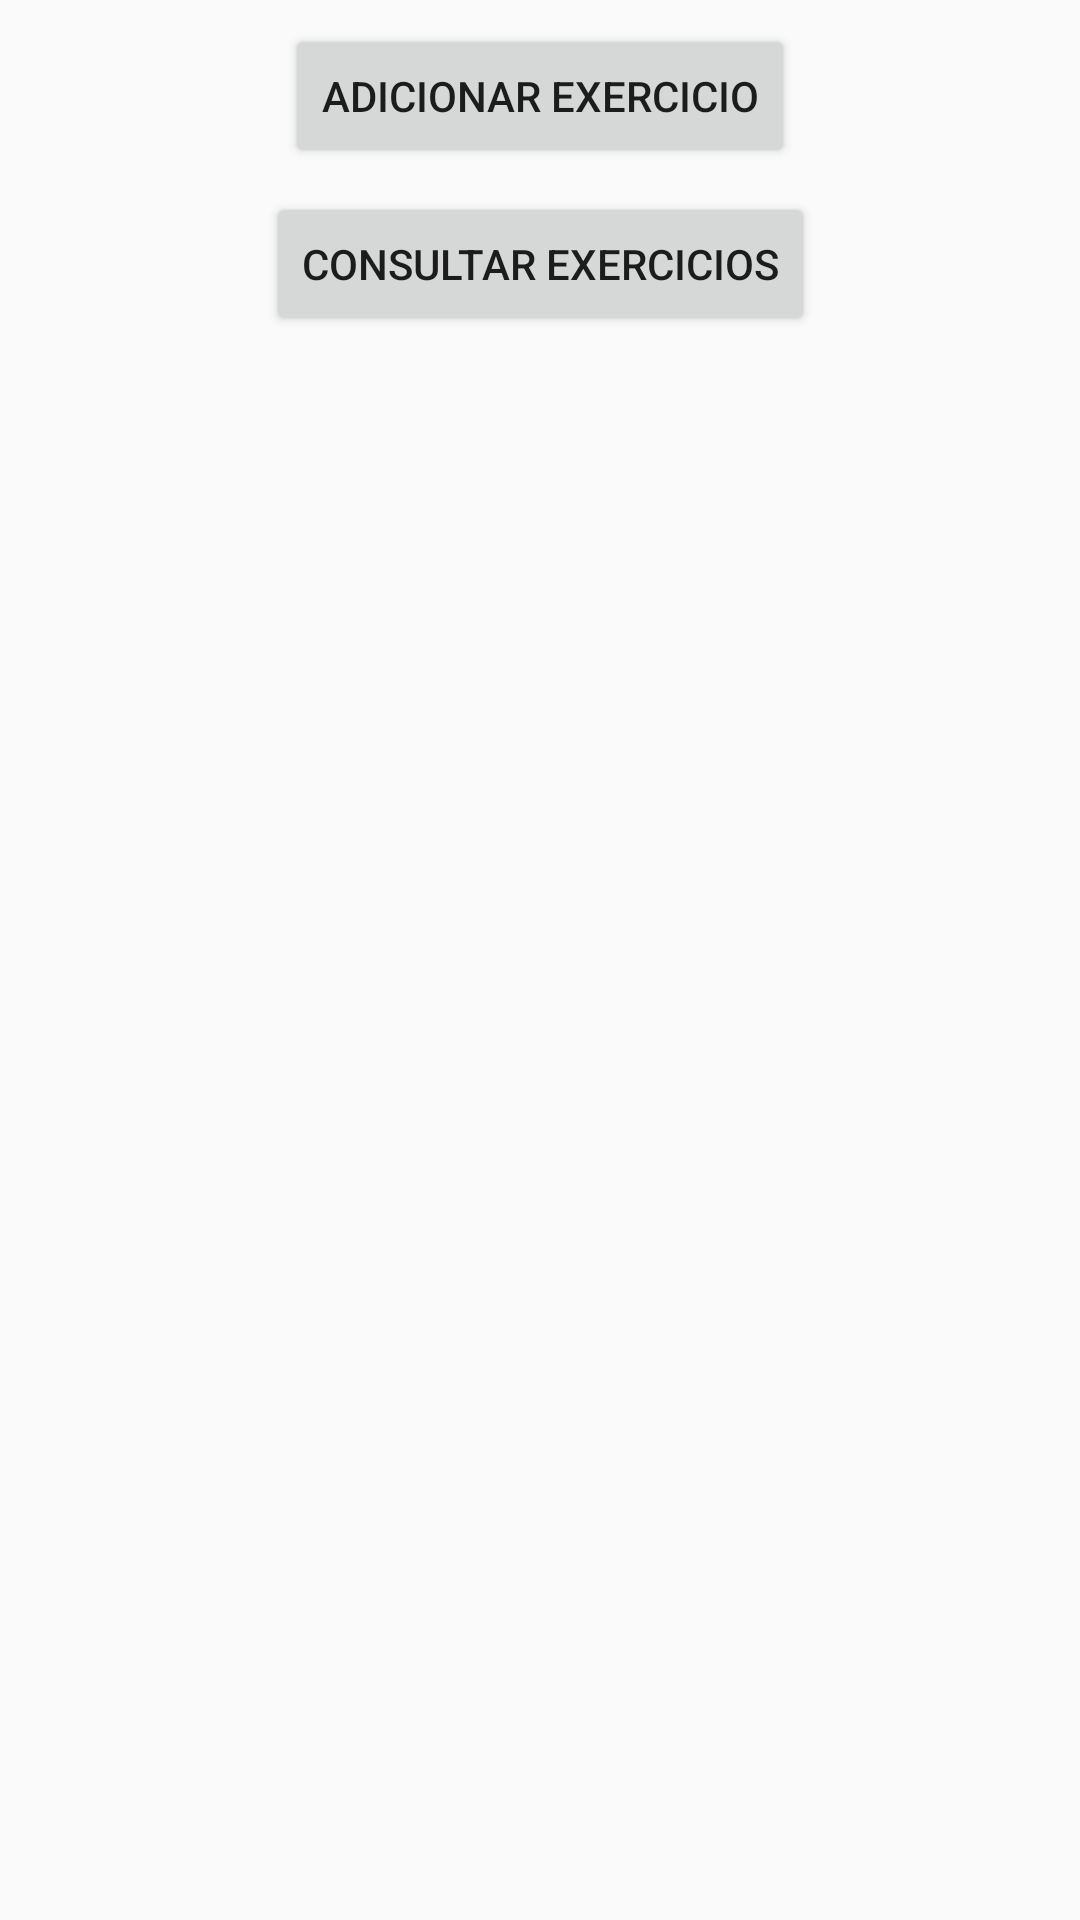

Produce the Android XML layout that renders to this screen, including the resource entries it uses.
<!-- AndroidManifest.xml: application theme Theme.AppCompat.Light -->
<!-- res/layout/activity_edit.xml -->
<?xml version="1.0" encoding="utf-8"?>
<android.support.constraint.ConstraintLayout
    xmlns:android="http://schemas.android.com/apk/res/android"
    xmlns:app="http://schemas.android.com/apk/res-auto"
    xmlns:tools="http://schemas.android.com/tools"
    android:layout_width="match_parent"
    android:layout_height="match_parent"
    tools:context="com.sirtprojects.testejuh.Activities.EditActivity">

    <Button
        android:id="@+id/button_edit_activity_add_exercise"
        android:layout_width="wrap_content"
        android:layout_height="wrap_content"
        android:layout_marginStart="8dp"
        android:layout_marginTop="8dp"
        android:layout_marginEnd="8dp"
        android:text="ADICIONAR EXERCICIO"
        app:layout_constraintEnd_toEndOf="parent"
        app:layout_constraintStart_toStartOf="parent"
        app:layout_constraintTop_toTopOf="parent" />

    <Button
        android:id="@+id/button_edit_activity_consulta_exercicios"
        android:layout_width="wrap_content"
        android:layout_height="wrap_content"
        android:layout_marginStart="8dp"
        android:layout_marginTop="8dp"
        android:layout_marginEnd="8dp"
        android:text="CONSULTAR EXERCICIOS"
        app:layout_constraintEnd_toEndOf="parent"
        app:layout_constraintStart_toStartOf="parent"
        app:layout_constraintTop_toBottomOf="@+id/button_edit_activity_add_exercise" />
</android.support.constraint.ConstraintLayout>
<!-- resources referenced by this layout -->
<resources>

</resources>
